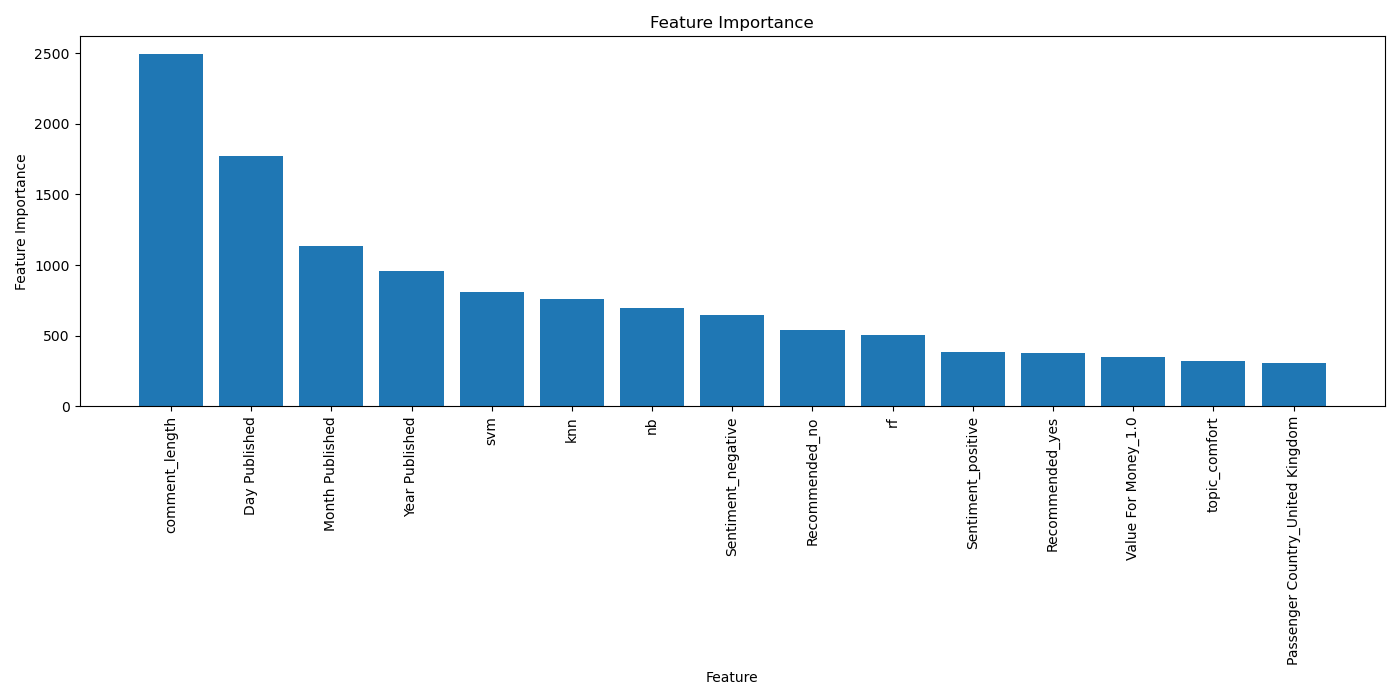

Source data for this figure (header and first rows):
Feature, Importance
comment_length, 2495
Day Published, 1772
Month Published, 1137
Year Published, 959
svm, 811
knn, 757
nb, 696
Sentiment_negative, 648
Recommended_no, 541
rf, 503
Sentiment_positive, 382
Recommended_yes, 380
Value For Money_1.0, 350
topic_comfort, 323
Passenger Country_United Kingdom, 309
Cabin Staff Service_5, 290
again, 287
Ground Service_0, 286
topic_other_fees, 284
Value For Money_5.0, 276
mlp, 272
Value For Money_3.0, 256
Seat Comfort_3.0, 249
topic_punctual, 248
Seat Comfort_1.0, 235
Cabin Staff Service_4, 231
Cabin Staff Service_3, 230
Cabin Staff Service_1, 218
ryanair_review, 217
Ground Service_4, 213
Aircraft_Missing, 211
Seat Comfort_4.0, 210
Food & Beverages_-1.0, 205
topic_service, 204
topic_boarding, 199
Type Of Traveller_3, 198
Sentiment_neutral, 187
exclamation_marks, 180
Value For Money_4.0, 176
Type Of Traveller_1, 166
Trip_verified_Trip Verified, 150
topic_delay, 147
Aircraft_Boeing 737-800, 135
Food & Beverages_3.0, 135
Ground Service_3, 131
Value For Money_2.0, 129
Seat Comfort_2.0, 122
Ground Service_2, 112
Origin_36, 112
Seat Comfort_5.0, 109
Month Flown_8, 108
Year Flown_1, 100
Type Of Traveller_2, 92
Trip_verified_Missing, 91
Cabin Staff Service_2, 89
topic_clean, 87
topic_luggage, 82
Food & Beverages_1.0, 81
Month Flown_9, 66
never, 60
... 45 more rows
